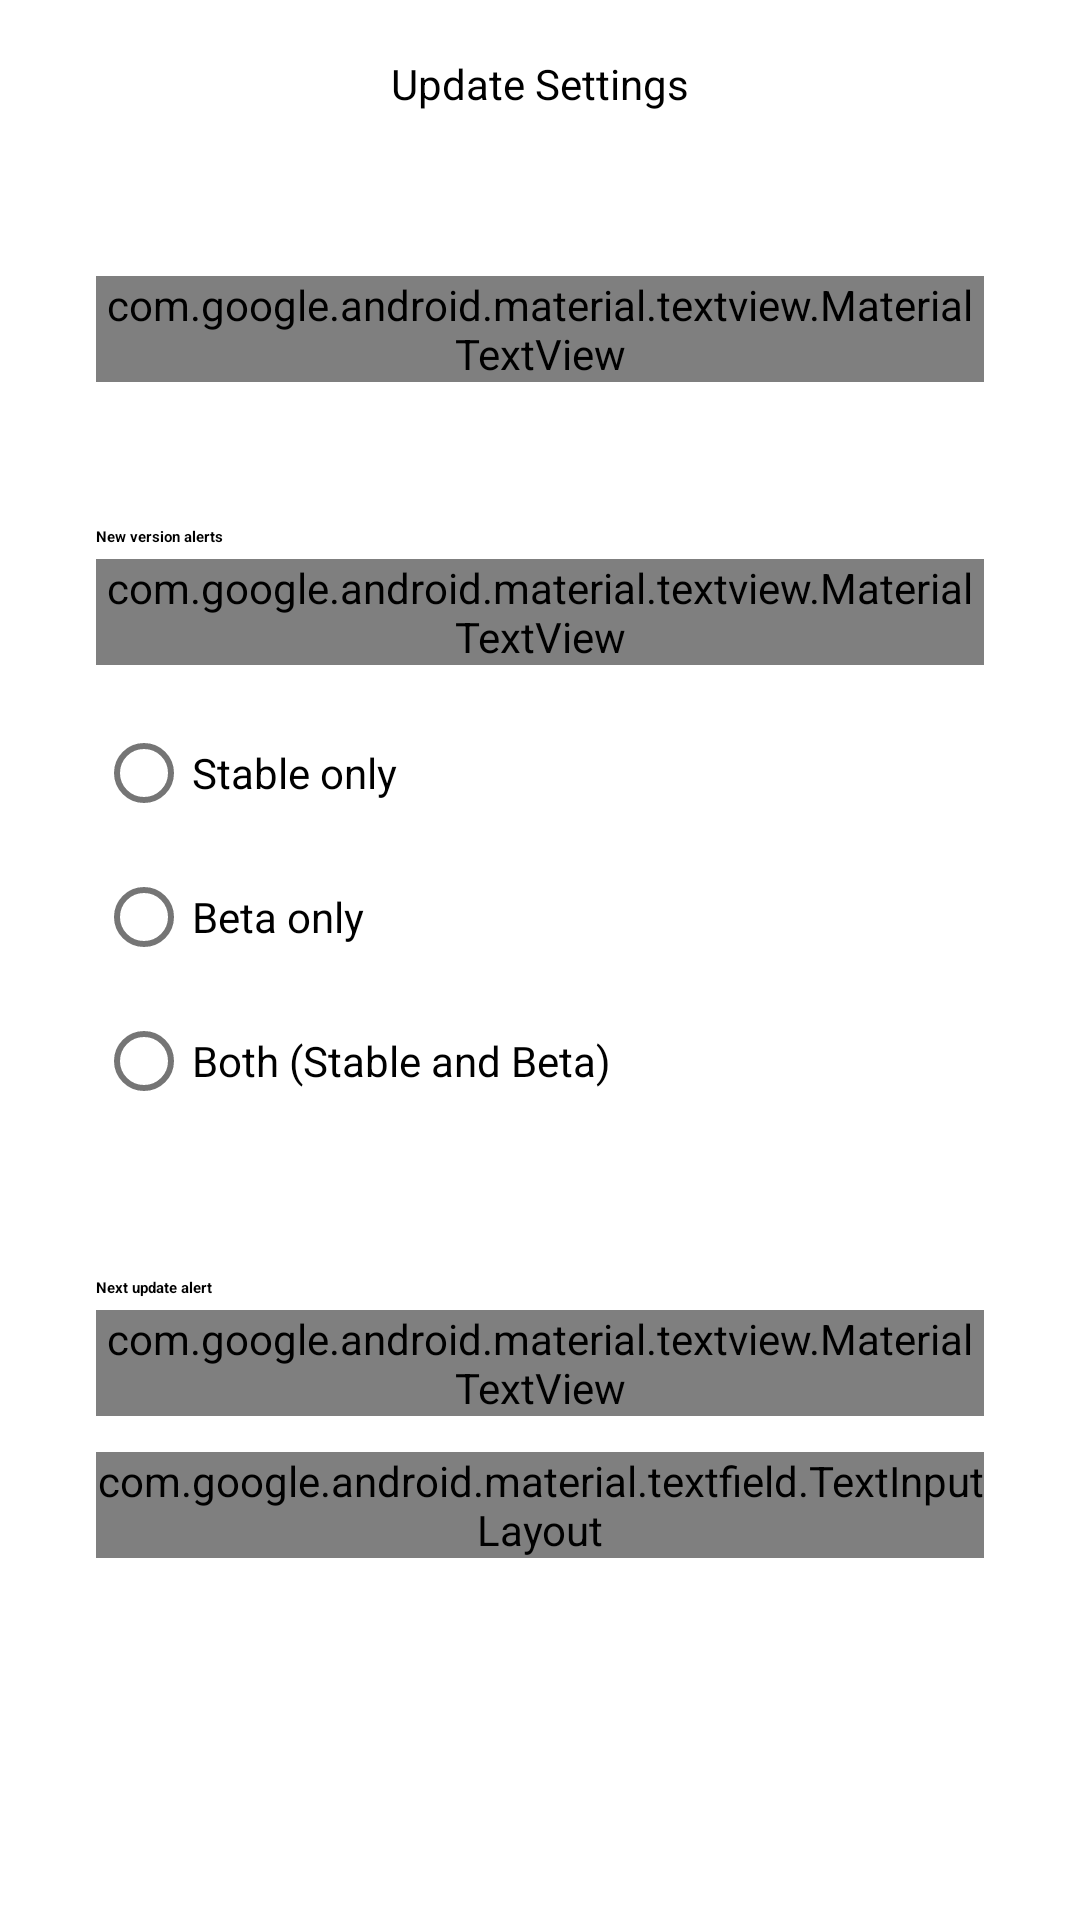

The Android layout XML behind this screen, and the referenced resources:
<!-- AndroidManifest.xml: fallback theme Theme.MaterialComponents.DayNight.NoActionBar -->
<!-- res/layout/activity_update_settings.xml -->
<?xml version="1.0" encoding="utf-8"?>
<androidx.coordinatorlayout.widget.CoordinatorLayout xmlns:android="http://schemas.android.com/apk/res/android"
    xmlns:app="http://schemas.android.com/apk/res-auto"
    android:layout_width="match_parent"
    android:layout_height="match_parent"
    android:background="?attr/colorSurface">

    <com.google.android.material.appbar.AppBarLayout
        android:layout_width="match_parent"
        android:layout_height="wrap_content"
        android:background="?attr/colorSurface"
        app:liftOnScroll="true">

        <com.google.android.material.appbar.MaterialToolbar
            android:id="@+id/toolbar"
            android:layout_width="match_parent"
            android:layout_height="?attr/actionBarSize"
            app:navigationIcon="@drawable/ic_back"
            app:navigationIconTint="?attr/colorOnSurface"
            app:title="@string/update_settings"
            app:titleCentered="true"
            app:titleTextAppearance="?attr/textAppearanceTitleLarge"
            app:titleTextColor="?attr/colorOnSurface" />
    </com.google.android.material.appbar.AppBarLayout>

    <androidx.core.widget.NestedScrollView
        android:layout_width="match_parent"
        android:layout_height="match_parent"
        app:layout_behavior="@string/appbar_scrolling_view_behavior">

        <LinearLayout
            android:layout_width="match_parent"
            android:layout_height="wrap_content"
            android:orientation="vertical"
            android:padding="16dp">

            
            <com.google.android.material.card.MaterialCardView
                android:layout_width="match_parent"
                android:layout_height="wrap_content"
                android:layout_marginBottom="16dp"
                app:cardCornerRadius="16dp"
                app:cardElevation="0dp"
                app:strokeColor="?attr/colorOutlineVariant"
                app:strokeWidth="1dp">

                <LinearLayout
                    android:layout_width="match_parent"
                    android:layout_height="wrap_content"
                    android:orientation="vertical"
                    android:padding="16dp">

                    <com.google.android.material.materialswitch.MaterialSwitch
                        android:id="@+id/switch_root_install"
                        android:layout_width="match_parent"
                        android:layout_height="wrap_content"
                        android:text="@string/enable_root_install"
                        android:textAppearance="?attr/textAppearanceTitleMedium"
                        android:textStyle="bold" />

                    <com.google.android.material.textview.MaterialTextView
                        android:layout_width="match_parent"
                        android:layout_height="wrap_content"
                        android:layout_marginTop="4dp"
                        android:text="@string/enable_root_install_summary"
                        android:textAppearance="?attr/textAppearanceBodySmall"
                        android:textColor="?attr/colorOnSurfaceVariant" />
                </LinearLayout>
            </com.google.android.material.card.MaterialCardView>

            
            <com.google.android.material.card.MaterialCardView
                android:layout_width="match_parent"
                android:layout_height="wrap_content"
                app:cardCornerRadius="16dp"
                app:cardElevation="0dp"
                app:strokeColor="?attr/colorOutlineVariant"
                app:strokeWidth="1dp">

                <LinearLayout
                    android:layout_width="match_parent"
                    android:layout_height="wrap_content"
                    android:orientation="vertical"
                    android:padding="16dp">

                    <com.google.android.material.textview.MaterialTextView
                        android:layout_width="match_parent"
                        android:layout_height="wrap_content"
                        android:text="@string/update_alert_pref_title"
                        android:textAppearance="?attr/textAppearanceTitleMedium"
                        android:textStyle="bold" />

                    <com.google.android.material.textview.MaterialTextView
                        android:layout_width="match_parent"
                        android:layout_height="wrap_content"
                        android:layout_marginTop="4dp"
                        android:text="@string/update_alert_pref_summary"
                        android:textAppearance="?attr/textAppearanceBodySmall"
                        android:textColor="?attr/colorOnSurfaceVariant" />

                    <RadioGroup
                        android:id="@+id/radio_group_update_alerts"
                        android:layout_width="match_parent"
                        android:layout_height="wrap_content"
                        android:layout_marginTop="12dp">

                        <com.google.android.material.radiobutton.MaterialRadioButton
                            android:id="@+id/radio_stable"
                            android:layout_width="match_parent"
                            android:layout_height="wrap_content"
                            android:text="@string/update_alert_stable_only" />

                        <com.google.android.material.radiobutton.MaterialRadioButton
                            android:id="@+id/radio_beta"
                            android:layout_width="match_parent"
                            android:layout_height="wrap_content"
                            android:text="@string/update_alert_beta_only" />

                        <com.google.android.material.radiobutton.MaterialRadioButton
                            android:id="@+id/radio_both"
                            android:layout_width="match_parent"
                            android:layout_height="wrap_content"
                            android:text="@string/update_alert_both" />
                    </RadioGroup>
                </LinearLayout>
            </com.google.android.material.card.MaterialCardView>

            
            <com.google.android.material.card.MaterialCardView
                android:layout_width="match_parent"
                android:layout_height="wrap_content"
                android:layout_marginTop="16dp"
                app:cardCornerRadius="16dp"
                app:cardElevation="0dp"
                app:strokeColor="?attr/colorOutlineVariant"
                app:strokeWidth="1dp">

                <LinearLayout
                    android:layout_width="match_parent"
                    android:layout_height="wrap_content"
                    android:orientation="vertical"
                    android:padding="16dp">

                    <com.google.android.material.textview.MaterialTextView
                        android:layout_width="match_parent"
                        android:layout_height="wrap_content"
                        android:text="@string/update_frequency_title"
                        android:textAppearance="?attr/textAppearanceTitleMedium"
                        android:textStyle="bold" />

                    <com.google.android.material.textview.MaterialTextView
                        android:layout_width="match_parent"
                        android:layout_height="wrap_content"
                        android:layout_marginTop="4dp"
                        android:text="@string/update_frequency_summary"
                        android:textAppearance="?attr/textAppearanceBodySmall"
                        android:textColor="?attr/colorOnSurfaceVariant" />

                    <com.google.android.material.textfield.TextInputLayout
                        style="@style/Widget.Material3.TextInputLayout.OutlinedBox.ExposedDropdownMenu"
                        android:layout_width="match_parent"
                        android:layout_height="wrap_content"
                        android:layout_marginTop="12dp"
                        app:boxCornerRadiusBottomEnd="12dp"
                        app:boxCornerRadiusBottomStart="12dp"
                        app:boxCornerRadiusTopEnd="12dp"
                        app:boxCornerRadiusTopStart="12dp">

                        <AutoCompleteTextView
                            android:id="@+id/auto_complete_update_frequency"
                            android:layout_width="match_parent"
                            android:layout_height="wrap_content"
                            android:inputType="none"
                            android:padding="12dp"
                            android:textAppearance="?attr/textAppearanceBodyMedium" />
                    </com.google.android.material.textfield.TextInputLayout>
                </LinearLayout>
            </com.google.android.material.card.MaterialCardView>

        </LinearLayout>
    </androidx.core.widget.NestedScrollView>

</androidx.coordinatorlayout.widget.CoordinatorLayout>
<!-- resources referenced by this layout -->
<resources>
  <string name="enable_root_install">Enable Upgrade/Downgrade via Root</string>
  <string name="enable_root_install_summary">Allows installing any version (higher or lower) using root access. Requires root.</string>
  <string name="update_alert_beta_only">Beta only</string>
  <string name="update_alert_both">Both (Stable and Beta)</string>
  <string name="update_alert_pref_summary">Choose which release channels to receive update dialogs for</string>
  <string name="update_alert_pref_title">New version alerts</string>
  <string name="update_alert_stable_only">Stable only</string>
  <string name="update_frequency_summary">Configure when to show the update dialog again for an ignored version</string>
  <string name="update_frequency_title">Next update alert</string>
  <string name="update_settings">Update Settings</string>
</resources>
